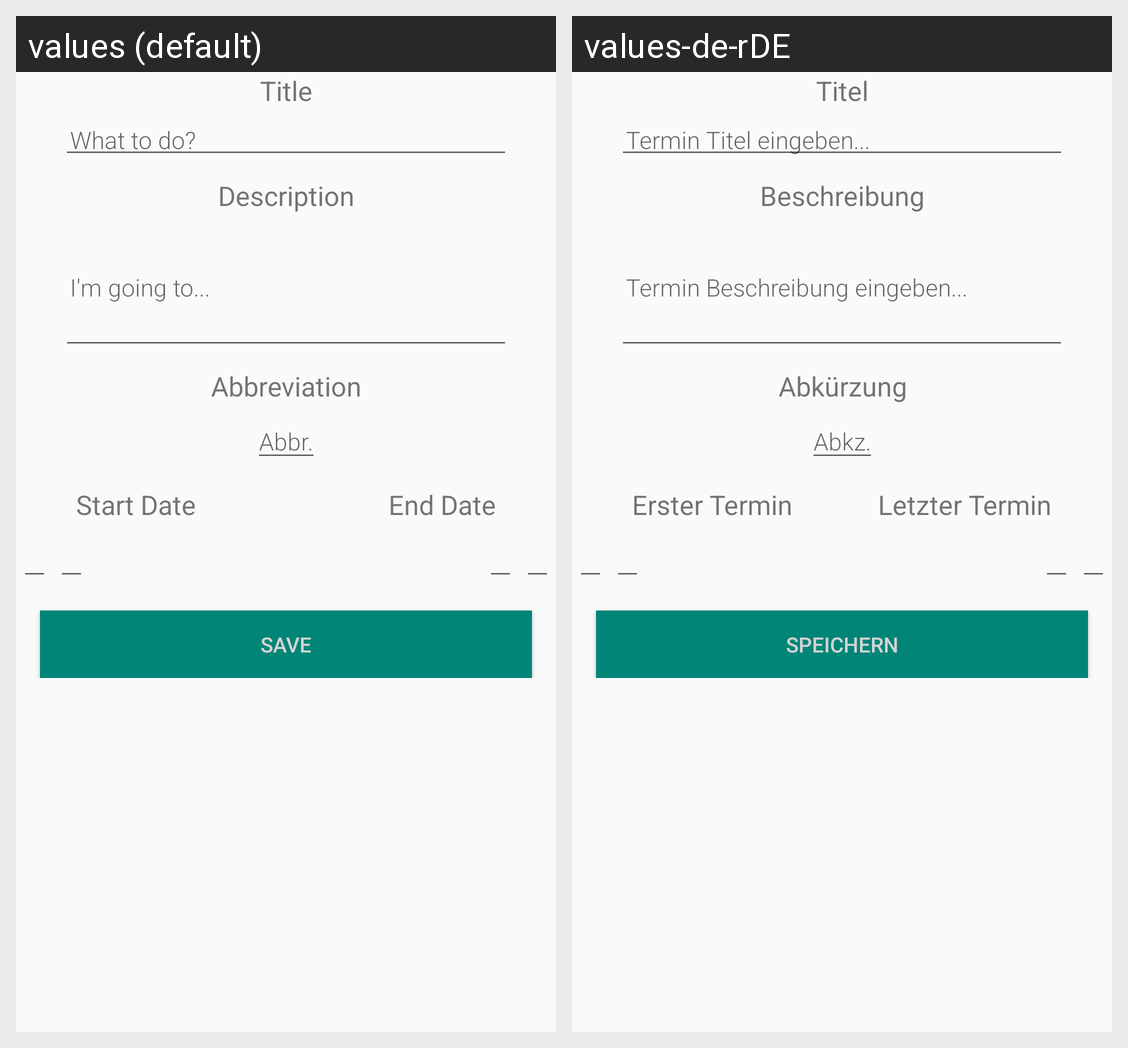

Locale-by-locale string values for the Android screen shown in this grid:
Android screen res/layout/activity_new_word.xml rendered under 2 locales, left to right: values (default), values-de-rDE. Device: Nexus 5 (rendered at 1080×1920; each locale shown at half size, 540×960, under a caption strip naming it); theme AppTheme.
Strings drawn on this screen, with the default value and each locale's value (text and hints the layout hard-codes, and strings that could not be matched under every locale, appear in the picture but are not listed):

appointment_title
  values: Title
  values-de-rDE: Titel

button_save
  values: Save
  values-de-rDE: Speichern

appointment_title_default
  values: What to do?
  values-de-rDE: Termin Titel eingeben...

appointment_description
  values: Description
  values-de-rDE: Beschreibung

appointment_abbrevation
  values: Abbreviation
  values-de-rDE: Abkürzung

abbrevation_example
  values: Abbr.
  values-de-rDE: Abkz.

start_date
  values: Start Date
  values-de-rDE: Erster Termin

end_date
  values: End Date
  values-de-rDE: Letzter Termin

appointment_description_default
  values: I'm going to...
  values-de-rDE: Termin Beschreibung eingeben...
